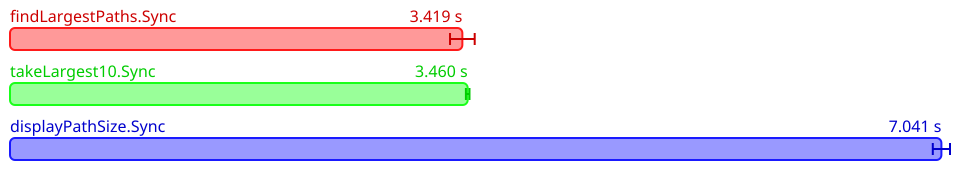

Values plotted in this chart, from the file beside it:
Name, Mean (ps), 2*Stdev (ps), Allocated, Copied, Peak Memory
All.findLargestPaths.Sync, 3419446616300, 93268904656, 4434966876, 555516107, 874512384
All.takeLargest10.Sync, 3459757332200, 13554867876, 4370148787, 509983902, 874512384
All.displayPathSize.Sync, 7040605885000, 65030813670, 10436592079, 1602228694, 874512384
